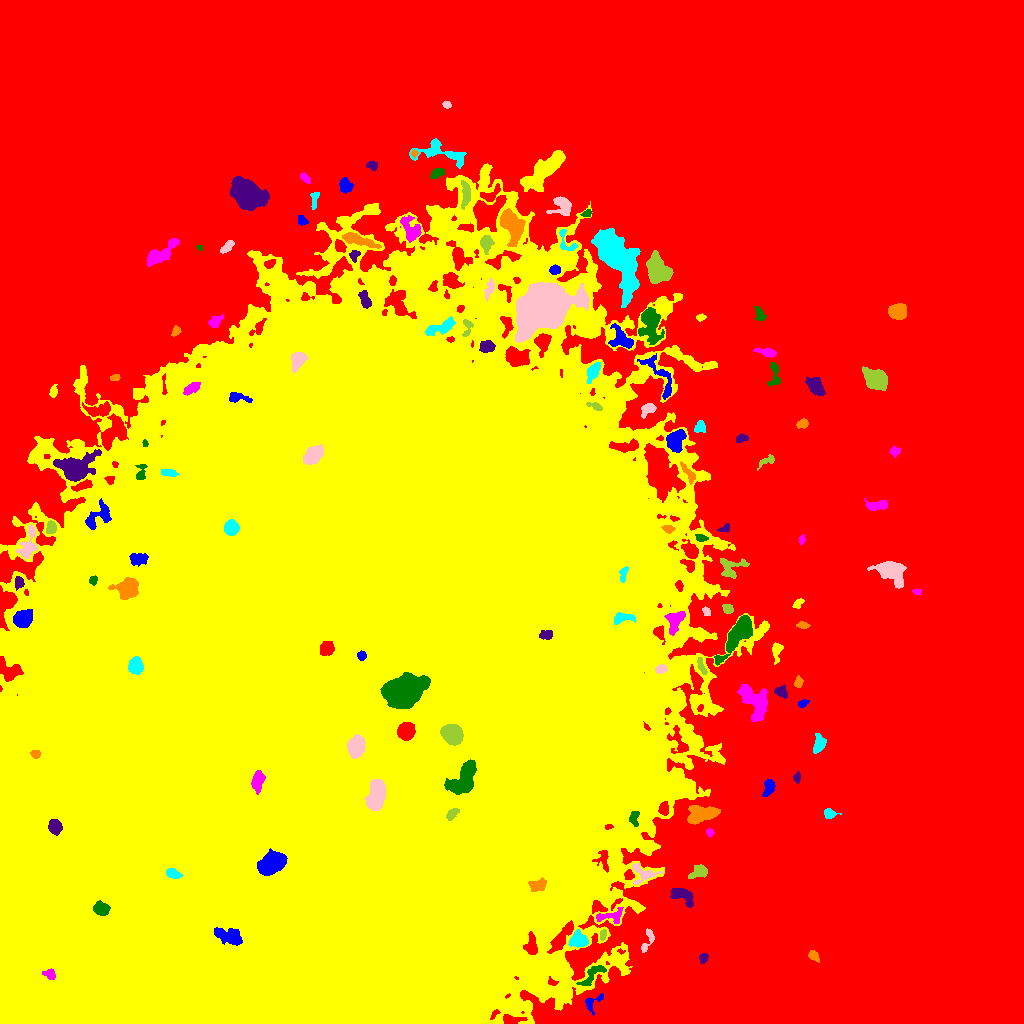

Values plotted in this chart, from the file beside it:
ID, X, Y, A, B, theta, total_flux, mu_max, mu_median, mu_mean, R_fwhm, R_e, R10, R90, x_start, x_end, y_start, y_end, area, greylevel
0, 608.6, 597, 358.1, 217.5, -0.7681, 12727141, 45.0, 23.0, 22.38, 304, 253, 105.9, 376, 0, 1023, 0, 1023, 568591, 22.38
1, 592.3, 20.95, 6.029, 3.597, 0.7595, 356.0, 5.0, 2.0, 2.373, 4.549, 4.029, 1.596, 6.077, 585, 603, 8, 30, 150, 39.37
2, 513.1, 15.33, 3.016, 2.009, 1.526, 308.0, 8.0, 3.0, 3.581, 3.613, 2.877, 0.9772, 4.618, 506, 517, 10, 23, 86, 45.58
3, 49.42, 48.9, 3.293, 2.291, -0.4621, 357.0, 6.0, 3.0, 3.245, 4.886, 3.385, 1.262, 5.202, 42, 55, 44, 55, 110, 65.25
4, 592.6, 49.3, 8.213, 2.962, 0.7412, 524.0, 7.0, 2.0, 2.249, 3.038, 4.82, 1.693, 7.485, 576, 606, 38, 58, 233, 43.25
5, 703, 65.64, 2.465, 1.989, 1.092, 209.0, 6.0, 2.0, 2.459, 3.432, 2.706, 0.9772, 4.442, 699, 708, 60, 70, 85, 39.46
6, 813.7, 67.66, 2.967, 1.953, -0.8197, 566.0, 11.0, 5.0, 5.495, 3.949, 3.038, 1.262, 4.787, 808, 819, 61, 73, 103, 41.5
7, 578.6, 83.5, 4.003, 3.516, -0.4675, 1036, 11.0, 4.0, 4.177, 4.72, 4.583, 1.784, 7.485, 568, 588, 76, 94, 248, 43.18
8, 647.1, 81.78, 7.331, 2.413, 1.195, 268.0, 4.0, 2.0, 1.799, 5.046, 3.827, 1.382, 6.18, 641, 654, 71, 95, 149, 37.8
9, 603.2, 88.3, 2.608, 1.335, 1.418, 186.0, 7.0, 2.0, 2.657, 2.764, 2.326, 0.7979, 3.785, 600, 606, 83, 94, 70, 42.66
10, 531.2, 76.63, 5.337, 2.858, -1.502, 685.0, 8.0, 3.0, 3.246, 4.82, 4.334, 1.693, 7.092, 523, 537, 69, 92, 211, 51.25
11, 230.1, 86.68, 7.672, 3.641, -0.3526, 1252, 9.0, 3.0, 3.411, 5.202, 5.917, 2.185, 9.641, 214, 242, 78, 96, 367, 111.4
12, 514.4, 100.1, 3.448, 2.449, 0.2357, 506.0, 7.0, 4.0, 4.016, 5.015, 3.742, 1.493, 5.642, 508, 521, 95, 105, 126, 52.02
13, 610.2, 107.5, 8.25, 3.156, 0.181, 700.0, 7.0, 3.0, 3.241, 4.983, 4.886, 1.871, 7.464, 596, 623, 100, 116, 216, 42.24
14, 100.7, 114.8, 3.52, 2.932, -0.3147, 1317, 15.0, 6.0, 6.652, 4.853, 4.068, 1.596, 6.555, 93, 110, 108, 123, 198, 94.65
15, 681.5, 128.2, 7.045, 3.31, -0.5048, 1265, 10.0, 4.0, 4.534, 6.283, 5.262, 2.034, 8.253, 670, 693, 116, 135, 279, 39.53
16, 537.2, 138, 4.532, 2.962, 0.2534, 589.0, 6.0, 3.0, 3.167, 6.333, 4.442, 1.693, 6.794, 528, 546, 132, 146, 186, 60.17
17, 173.1, 149.7, 3.782, 2.076, -0.3446, 378.0, 6.0, 3.0, 2.842, 5.015, 3.613, 1.382, 5.47, 166, 182, 145, 155, 133, 107.8
18, 642.2, 150.7, 6.934, 4.645, -0.3816, 515.0, 5.0, 2.0, 2.036, 4.853, 4.618, 1.784, 7.777, 632, 662, 139, 160, 253, 41.04
19, 699.1, 151.6, 4.5, 2.824, 0.504, 409.0, 5.0, 2.0, 2.108, 4.983, 4.146, 1.596, 6.457, 688, 707, 145, 159, 194, 39.11
20, 603.5, 163.2, 6.026, 3.195, -1.388, 336.0, 4.0, 2.0, 1.92, 5.809, 4.146, 1.596, 6.628, 592, 608, 151, 173, 175, 49.92
21, 271.1, 159.1, 6.795, 4.267, 0.5316, 4614, 19.0, 8.0, 8.404, 8.444, 6.864, 2.821, 10.79, 257, 287, 148, 175, 549, 137.4
22, 91.91, 185.9, 3.164, 2.284, -0.9519, 233.0, 4.0, 2.0, 2.026, 4.787, 3.338, 1.262, 5.109, 87, 99, 180, 191, 115, 80.03
23, 709.9, 191.3, 2.058, 1.707, -0.7752, 169.0, 7.0, 3.0, 2.864, 2.394, 2.326, 0.7979, 3.7, 706, 714, 186, 195, 59, 38.86
24, 633.6, 204.5, 3.631, 2.278, 1.482, 340.0, 7.0, 2.0, 2.764, 3.338, 3.192, 1.128, 5.232, 629, 639, 197, 212, 123, 51.76
25, 54.56, 196.2, 3.156, 2.868, -1.264, 1058, 14.0, 5.0, 5.688, 4.787, 3.827, 1.493, 6.129, 48, 62, 188, 204, 186, 76.69
26, 701.5, 209.2, 8.17, 4.066, 0.2138, 2208, 9.0, 5.0, 4.918, 9.184, 7.092, 2.877, 10.54, 687, 720, 199, 218, 449, 40.92
27, 829.5, 209.9, 3.011, 2.361, -0.1666, 432.0, 10.0, 4.0, 3.857, 3.949, 3.29, 1.262, 5.046, 824, 841, 205, 215, 112, 39.86
28, 375.8, 225.9, 7.555, 3.713, 1.38, 5092, 30.0, 9.0, 10.2, 6.05, 6.333, 2.459, 10.49, 365, 386, 213, 244, 499, 128.2
29, 452.1, 209.4, 3.799, 2.049, 0.8069, 389.0, 7.0, 3.0, 3.353, 4.068, 3.523, 1.382, 5.352, 446, 459, 203, 215, 116, 97.35
30, 663.7, 214.1, 3.07, 2.269, 1.528, 436.0, 8.0, 3.0, 3.516, 4.334, 3.338, 1.262, 5.262, 658, 668, 208, 222, 124, 50.52
31, 769, 236.5, 4.418, 2.505, 1.292, 587.0, 9.0, 3.0, 3.536, 3.909, 3.909, 1.493, 6.232, 762, 775, 227, 244, 166, 39.54
32, 307.2, 227.5, 9.611, 5.493, -1.288, 5004, 21.0, 4.0, 6.567, 7.181, 7.378, 2.821, 13.06, 288, 321, 212, 260, 762, 145.6
33, 257.7, 242.5, 5.19, 2.566, 1.399, 835.0, 9.0, 3.0, 3.728, 5.046, 4.514, 1.693, 7.247, 251, 265, 229, 253, 224, 137.7
34, 463.4, 242.1, 8.573, 5.041, 0.9928, 3874, 23.0, 5.0, 6.101, 4.687, 7.024, 2.523, 11.63, 444, 476, 229, 264, 635, 98.1
35, 797.3, 246.1, 2.788, 1.609, 1.503, 183.0, 6.0, 2.0, 2.614, 3.192, 2.585, 0.9772, 4.068, 793, 800, 240, 252, 70, 38.61
36, 35.67, 269, 2.353, 1.92, -0.0843, 144.0, 4.0, 2.0, 1.823, 3.827, 2.585, 0.9772, 4.029, 30, 41, 265, 273, 79, 57.82
37, 819, 279.7, 4.444, 2.709, 1.352, 615.0, 8.0, 3.0, 3.203, 4.754, 4.107, 1.596, 6.676, 813, 826, 270, 290, 192, 39.2
38, 356.4, 276.7, 4.786, 3.627, 1.42, 3507, 24.0, 9.0, 10.17, 6.699, 5.382, 2.185, 8.538, 347, 365, 265, 289, 345, 142.2
39, 452.5, 288.8, 4.653, 4.08, -0.5802, 6521, 43.0, 14.0, 16.51, 6.308, 5.528, 2.185, 8.992, 440, 463, 278, 299, 395, 121.5
40, 406.1, 291.9, 3.814, 3.668, 1.124, 3906, 38.0, 12.0, 13.85, 5.232, 4.787, 1.871, 7.736, 397, 415, 283, 301, 282, 131.9
41, 803, 320, 2.342, 1.742, 0.4215, 192.0, 6.0, 2.0, 2.595, 3.385, 2.459, 0.9772, 3.989, 798, 809, 316, 324, 74, 38.59
42, 694.7, 323.2, 2.004, 1.744, -1.491, 176.0, 6.0, 3.0, 3.088, 3.432, 2.459, 0.9772, 3.7, 691, 698, 319, 327, 57, 42.09
43, 755.2, 320.9, 10.2, 5.734, -1.081, 3101, 10.0, 5.0, 4.868, 10.67, 8.368, 3.338, 12.62, 737, 767, 302, 339, 637, 39.87
44, 401.6, 331.4, 9.093, 6.492, 0.4039, 19854, 52.0, 12.0, 15.95, 9.723, 9.288, 3.613, 15.52, 380, 430, 315, 351, 1245, 137.9
45, 780.8, 330.9, 3.376, 2.175, -0.4725, 310.0, 6.0, 2.0, 2.348, 4.297, 3.192, 1.262, 5.046, 774, 787, 325, 339, 132, 39.35
46, 798.2, 341.3, 2.717, 1.772, 1.482, 348.0, 10.0, 4.0, 4.0, 3.241, 2.706, 0.9772, 4.442, 794, 803, 336, 348, 87, 40.0
47, 135.0, 357.1, 3.794, 3.244, 1.453, 1775, 18.0, 7.0, 7.819, 5.47, 4.406, 1.784, 7.114, 128, 143, 349, 367, 227, 84.82
48, 661.2, 354.2, 2.807, 2.042, 0.2117, 476.0, 9.0, 5.0, 5.011, 3.989, 3.09, 1.262, 4.82, 655, 667, 350, 359, 95, 50.01
49, 701.8, 356.8, 4.983, 1.58, -1.156, 160.0, 5.0, 1.0, 1.468, 1.693, 3.141, 0.9772, 5.046, 697, 707, 349, 366, 109, 43.47
50, 326.5, 375.2, 3.515, 3.053, 0.4313, 770.0, 9.0, 4.0, 4.031, 5.015, 4.222, 1.693, 6.628, 320, 334, 368, 382, 191, 139
51, 361.6, 367.6, 2.231, 1.963, -1.229, 265.0, 8.0, 3.0, 3.312, 3.385, 2.646, 0.9772, 4.222, 357, 366, 363, 373, 80, 133.3
52, 776.2, 372.7, 4.383, 2.043, 1.453, 294.0, 6.0, 2.0, 1.922, 3.868, 3.192, 1.128, 5.352, 772, 783, 359, 381, 153, 38.92
53, 674.9, 402.9, 5.593, 3.363, 1.181, 1126, 10.0, 4.0, 3.923, 5.89, 4.951, 1.954, 7.858, 664, 685, 388, 412, 287, 49.92
54, 737.6, 389.1, 13.27, 3.839, 0.9479, 4574, 16.0, 6.0, 6.807, 9.08, 7.919, 3.141, 12.59, 714, 752, 358, 408, 672, 43.81
55, 546.3, 388.7, 3.006, 2.055, 0.1751, 695.0, 15.0, 5.0, 5.89, 3.568, 3.09, 1.128, 5.046, 539, 552, 384, 393, 118, 97.89
56, 802.9, 398.2, 3.188, 1.626, -0.07928, 169.0, 3.0, 2.0, 2.086, 4.184, 2.985, 1.262, 4.334, 796, 810, 395, 402, 81, 41.09
57, 622.7, 405.7, 5.372, 2.285, 0.1114, 583.0, 8.0, 3.0, 3.294, 4.754, 4.068, 1.596, 6.507, 614, 635, 399, 411, 177, 57.29
58, 706.2, 411.5, 2.464, 1.794, -1.009, 148.0, 4.0, 2.0, 2.209, 4.029, 2.646, 0.9772, 3.989, 702, 710, 408, 417, 67, 40.21
59, 727.4, 414.7, 2.768, 2.263, -0.6377, 436.0, 11.0, 4.0, 4.495, 2.877, 3.192, 1.128, 4.951, 722, 733, 410, 419, 97, 40.49
... 99 more rows
